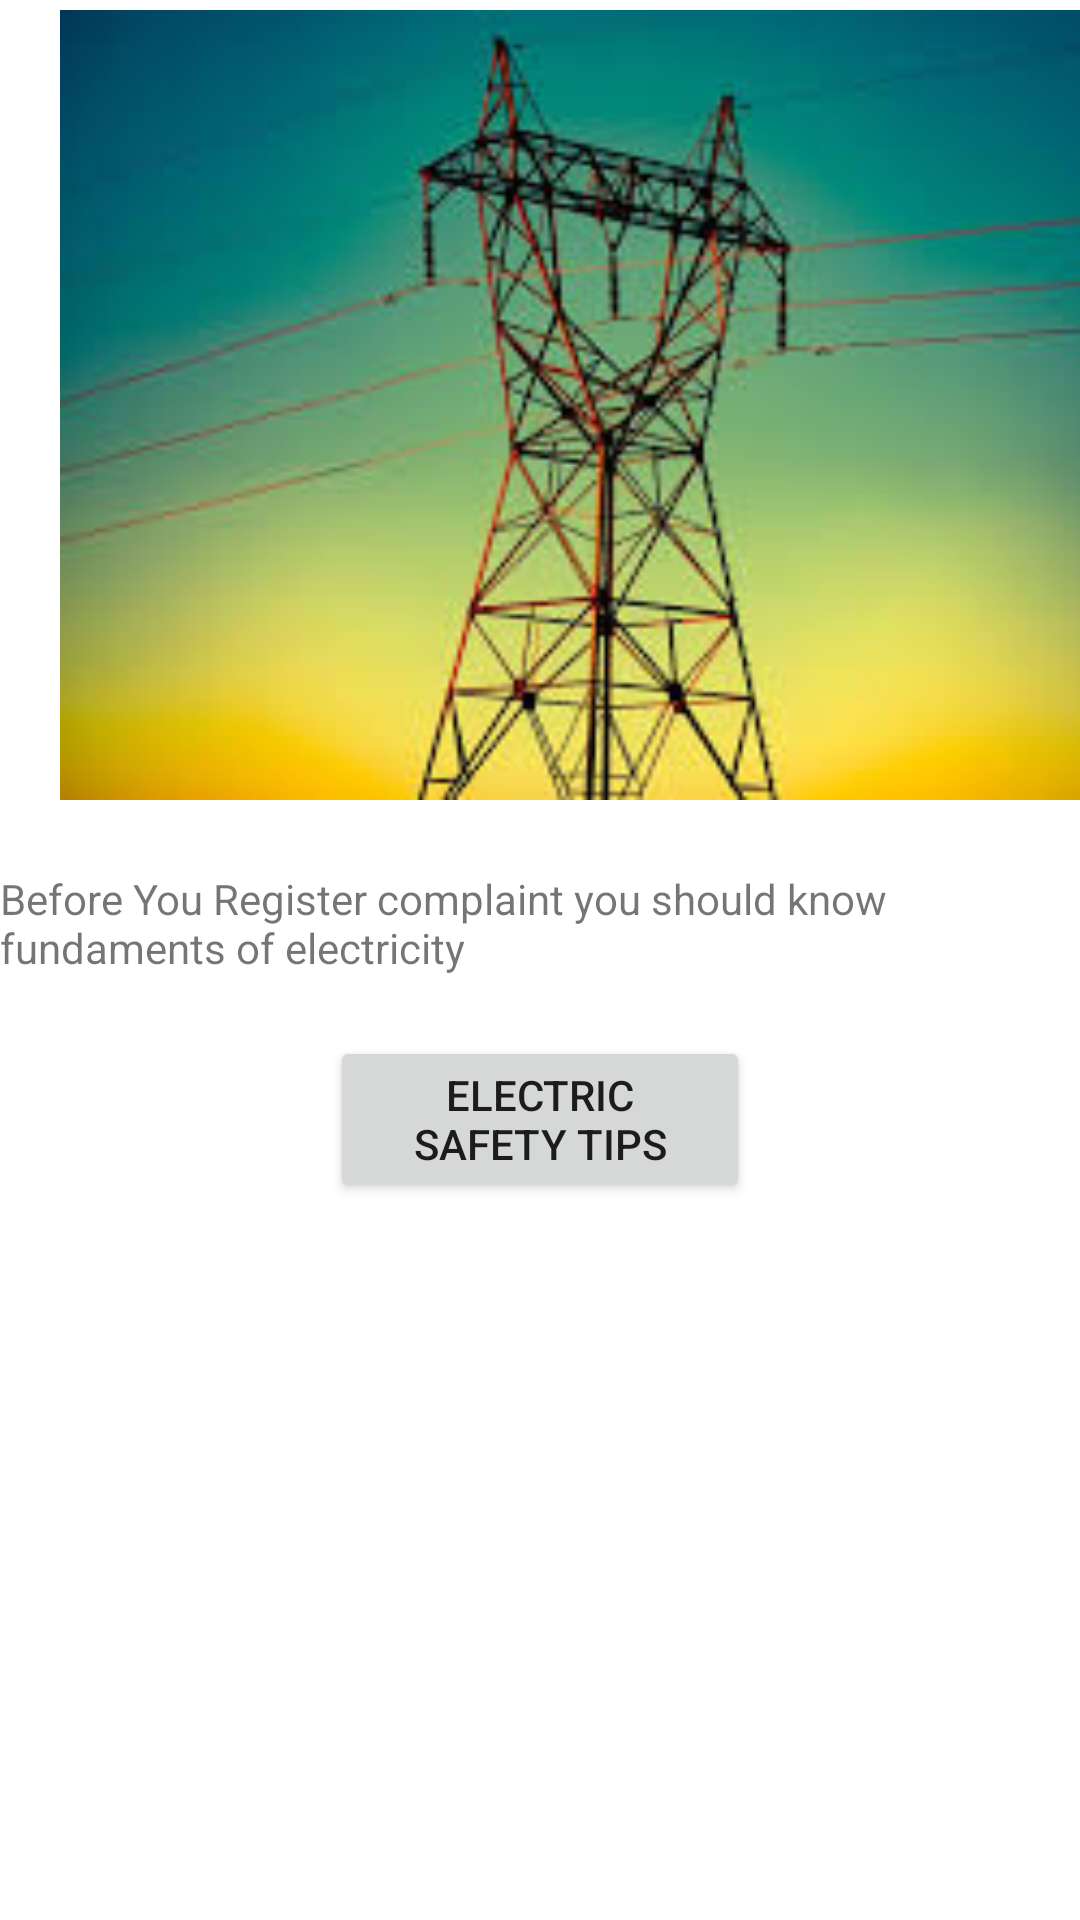

Reconstruct the res/layout file that produces this screen, plus the resources it refers to.
<!-- AndroidManifest.xml: application theme Theme.MahaSuraksha -->
<!-- res/layout/activity_login.xml -->
<?xml version="1.0" encoding="utf-8"?>
<androidx.constraintlayout.widget.ConstraintLayout xmlns:android="http://schemas.android.com/apk/res/android"
    xmlns:app="http://schemas.android.com/apk/res-auto"
    xmlns:tools="http://schemas.android.com/tools"
    android:layout_width="match_parent"
    android:layout_height="match_parent"
    android:background="@drawable/background"
    tools:context=".login">
    <LinearLayout
        android:layout_width="match_parent"
        android:layout_height="match_parent"
        android:orientation="vertical">

        <ImageView
            android:id="@+id/imageView"
            android:layout_width="396dp"
            android:layout_height="270dp"
            android:layout_marginStart="20dp"
            android:layout_marginLeft="20dp"
            android:layout_marginEnd="20dp"
            android:layout_marginRight="20dp"
            app:srcCompat="@drawable/ii" />

        <TextView
            android:id="@+id/textView"
            android:layout_width="match_parent"
            android:layout_height="wrap_content"
            android:layout_gravity="center"
            android:layout_marginTop="20dp"
            android:text="Before You Register complaint you should know fundaments of electricity" />

        <Button
            android:id="@+id/button3"
            android:layout_width="match_parent"
            android:layout_height="wrap_content"
            android:layout_gravity="center"
            android:layout_marginStart="110dp"
            android:layout_marginLeft="110dp"
            android:layout_marginTop="20dp"
            android:layout_marginEnd="110dp"
            android:layout_marginRight="110dp"
            android:text="Electric Safety Tips" />

    </LinearLayout>


</androidx.constraintlayout.widget.ConstraintLayout>
<!-- resources referenced by this layout -->
<resources>
  <!-- drawable ii: jpg bitmap (drawable-v24, 10770 bytes) -->
  <style name="Theme.MahaSuraksha" parent="Theme.MaterialComponents.DayNight.DarkActionBar">
          
          <item name="colorPrimary">@color/purple_500</item>
          <item name="colorPrimaryVariant">@color/purple_700</item>
          <item name="colorOnPrimary">@color/white</item>
          
          <item name="colorSecondary">@color/teal_200</item>
          <item name="colorSecondaryVariant">@color/teal_700</item>
          <item name="colorOnSecondary">@color/black</item>
          
          <item name="android:statusBarColor" tools:targetApi="l">?attr/colorPrimaryVariant</item>
          
      </style>
  <!-- not gathered from this repository: default colours our renderer supplied (Android Studio template values) -->
  <color name="purple_500">#FF6200EE</color>
  <color name="purple_700">#FF3700B3</color>
  <color name="teal_200">#FF03DAC5</color>
  <color name="teal_700">#FF018786</color>
  <color name="black">#FF000000</color>
  <color name="white">#FFFFFFFF</color>
</resources>
